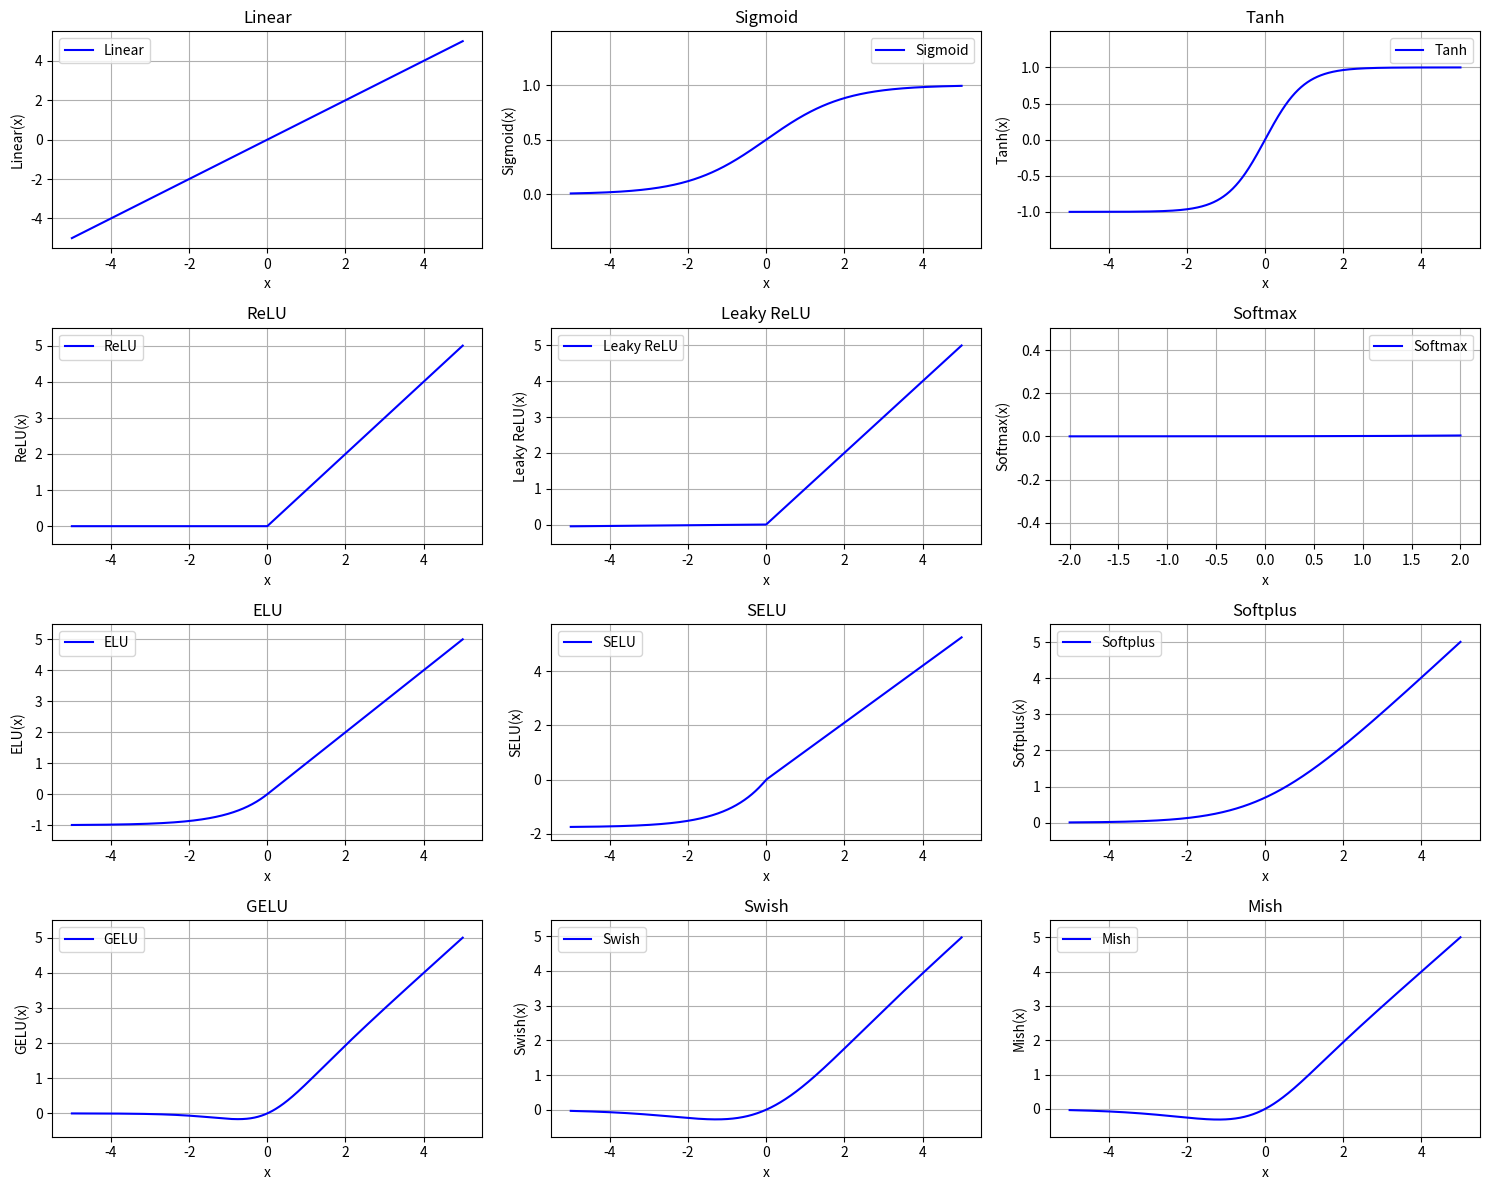

The script that saved this image:
import numpy as np
import matplotlib.pyplot as plt

# Define activation functions
def linear(x):
    return x

def sigmoid(x):
    return 1 / (1 + np.exp(-x))

def tanh(x):
    return np.tanh(x)

def relu(x):
    return np.maximum(0, x)

def leaky_relu(x, alpha=0.01):
    return np.where(x > 0, x, x * alpha)

def softmax(x):
    exp_x = np.exp(x - np.max(x))  # Subtract max for numerical stability
    return exp_x / np.sum(exp_x)

def elu(x, alpha=1.0):
    return np.where(x > 0, x, alpha * (np.exp(x) - 1))

def selu(x):
    alpha = 1.6732632423543772848170429916717
    scale = 1.0507009873554804934193349852946
    return scale * np.where(x > 0, x, alpha * (np.exp(x) - 1))

def softplus(x):
    return np.log(1 + np.exp(x))

def gelu(x):
    return x * (1 / (1 + np.exp(-1.702 * x)))

def swish(x):
    return x * sigmoid(x)

def mish(x):
    return x * np.tanh(softplus(x))

# Generate input data
x = np.linspace(-5, 5, 1000)
x_softmax = np.linspace(-2, 2, 1000)  # Smaller range for softmax

# Create subplots
fig, axes = plt.subplots(4, 3, figsize=(15, 12))
axes = axes.flatten()

# Plot each activation function
functions = [
    (linear, "Linear", x),
    (sigmoid, "Sigmoid", x),
    (tanh, "Tanh", x),
    (relu, "ReLU", x),
    (leaky_relu, "Leaky ReLU", x),
    (softmax, "Softmax", x_softmax),
    (elu, "ELU", x),
    (selu, "SELU", x),
    (softplus, "Softplus", x),
    (gelu, "GELU", x),
    (swish, "Swish", x),
    (mish, "Mish", x)
]

for i, (func, name, x_data) in enumerate(functions):
    y = func(x_data)
    axes[i].plot(x_data, y, label=name, color='b')
    axes[i].set_title(name)
    axes[i].set_xlabel('x')
    axes[i].set_ylabel(f'{name}(x)')
    axes[i].grid(True)
    axes[i].legend()
    axes[i].set_ylim(min(y) - 0.5, max(y) + 0.5)

# Adjust layout to prevent overlap
plt.tight_layout()

# Show plot
plt.show()